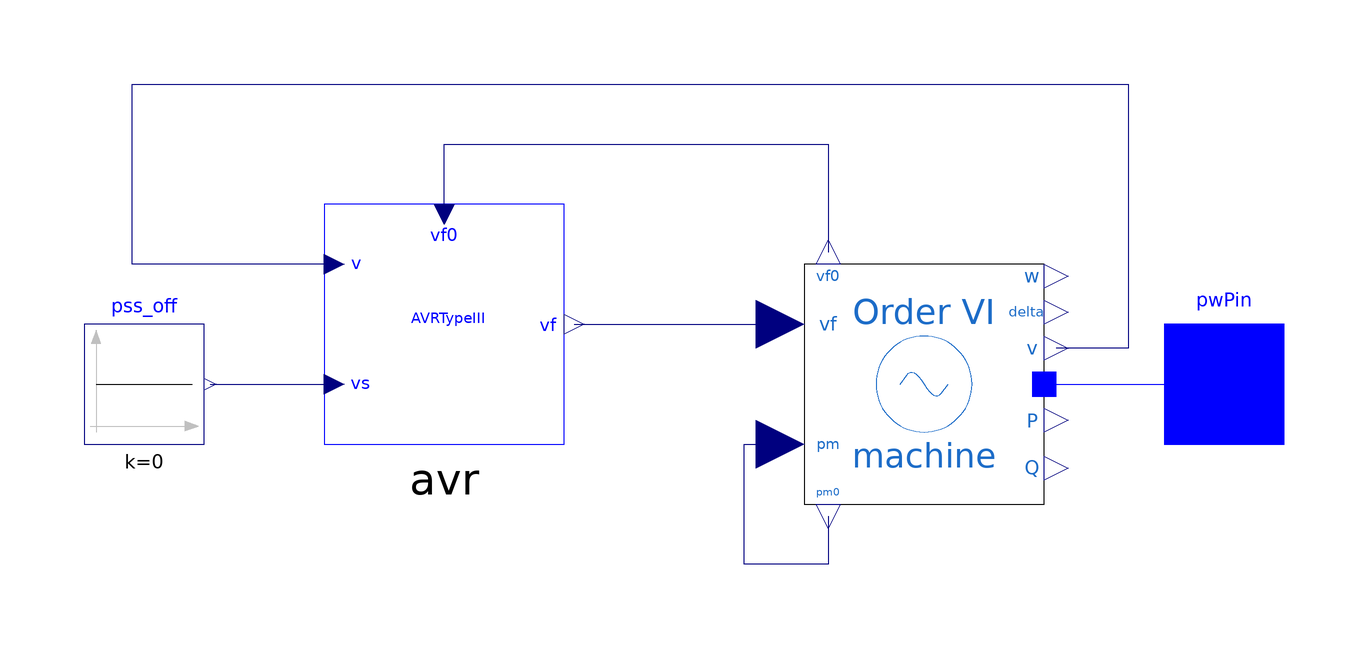

This picture is the connection diagram that the Modelica source below describes through its graphical annotations.

model Generator
  extends OpenIPSL.Interfaces.Generator;
  OpenIPSL.Electrical.Controls.PSAT.AVR.AVRtypeIII avr(
    vfmax=7,
    vfmin=-6.40,
    K0=200,
    T2=1,
    T1=1,
    Te=0.0001,
    Tr=0.015) annotation (Placement(transformation(extent={{-40,-10},{0,30}})));
  OpenIPSL.Electrical.Machines.PSAT.Order6 machine(
    ra=0.003,
    xd=1.81,
    xq=1.76,
    xd1=0.3,
    xq1=0.65,
    xd2=0.23,
    xq2=0.25,
    Td10=8,
    Tq10=1,
    Td20=0.03,
    Tq20=0.07,
    Taa=0.002,
    M=7,
    D=0,
    Sn=2220,
    V_b=V_b,
    V_0=V_0,
    angle_0=angle_0,
    P_0=P_0,
    Q_0=Q_0,
    Vn=400) annotation (Placement(transformation(extent={{40,-20},{80,20}})));
  Modelica.Blocks.Sources.Constant pss_off(k=0)
    annotation (Placement(transformation(extent={{-80,-10},{-60,10}})));
equation
  connect(avr.vf, machine.vf) annotation (Line(points={{1.66667,10},{1.66667,10},
          {36,10}}, color={0,0,127}));
  connect(avr.v, machine.v) annotation (Line(points={{-38.3333,20},{-72,20},{-72,
          50},{94,50},{94,6},{82,6}}, color={0,0,127}));
  connect(machine.pm0, machine.pm) annotation (Line(points={{44,-22},{44,-22},{
          44,-30},{30,-30},{30,-10},{36,-10}}, color={0,0,127}));
  connect(pss_off.y, avr.vs)
    annotation (Line(points={{-59,0},{-38.3333,0}}, color={0,0,127}));
  connect(avr.vf0, machine.vf0) annotation (Line(points={{-20,28.3333},{-20,40},
          {44,40},{44,22}}, color={0,0,127}));
  connect(machine.p, pwPin)
    annotation (Line(points={{80,0},{80,0},{110,0}}, color={0,0,255}));
  annotation (Documentation);
end Generator;